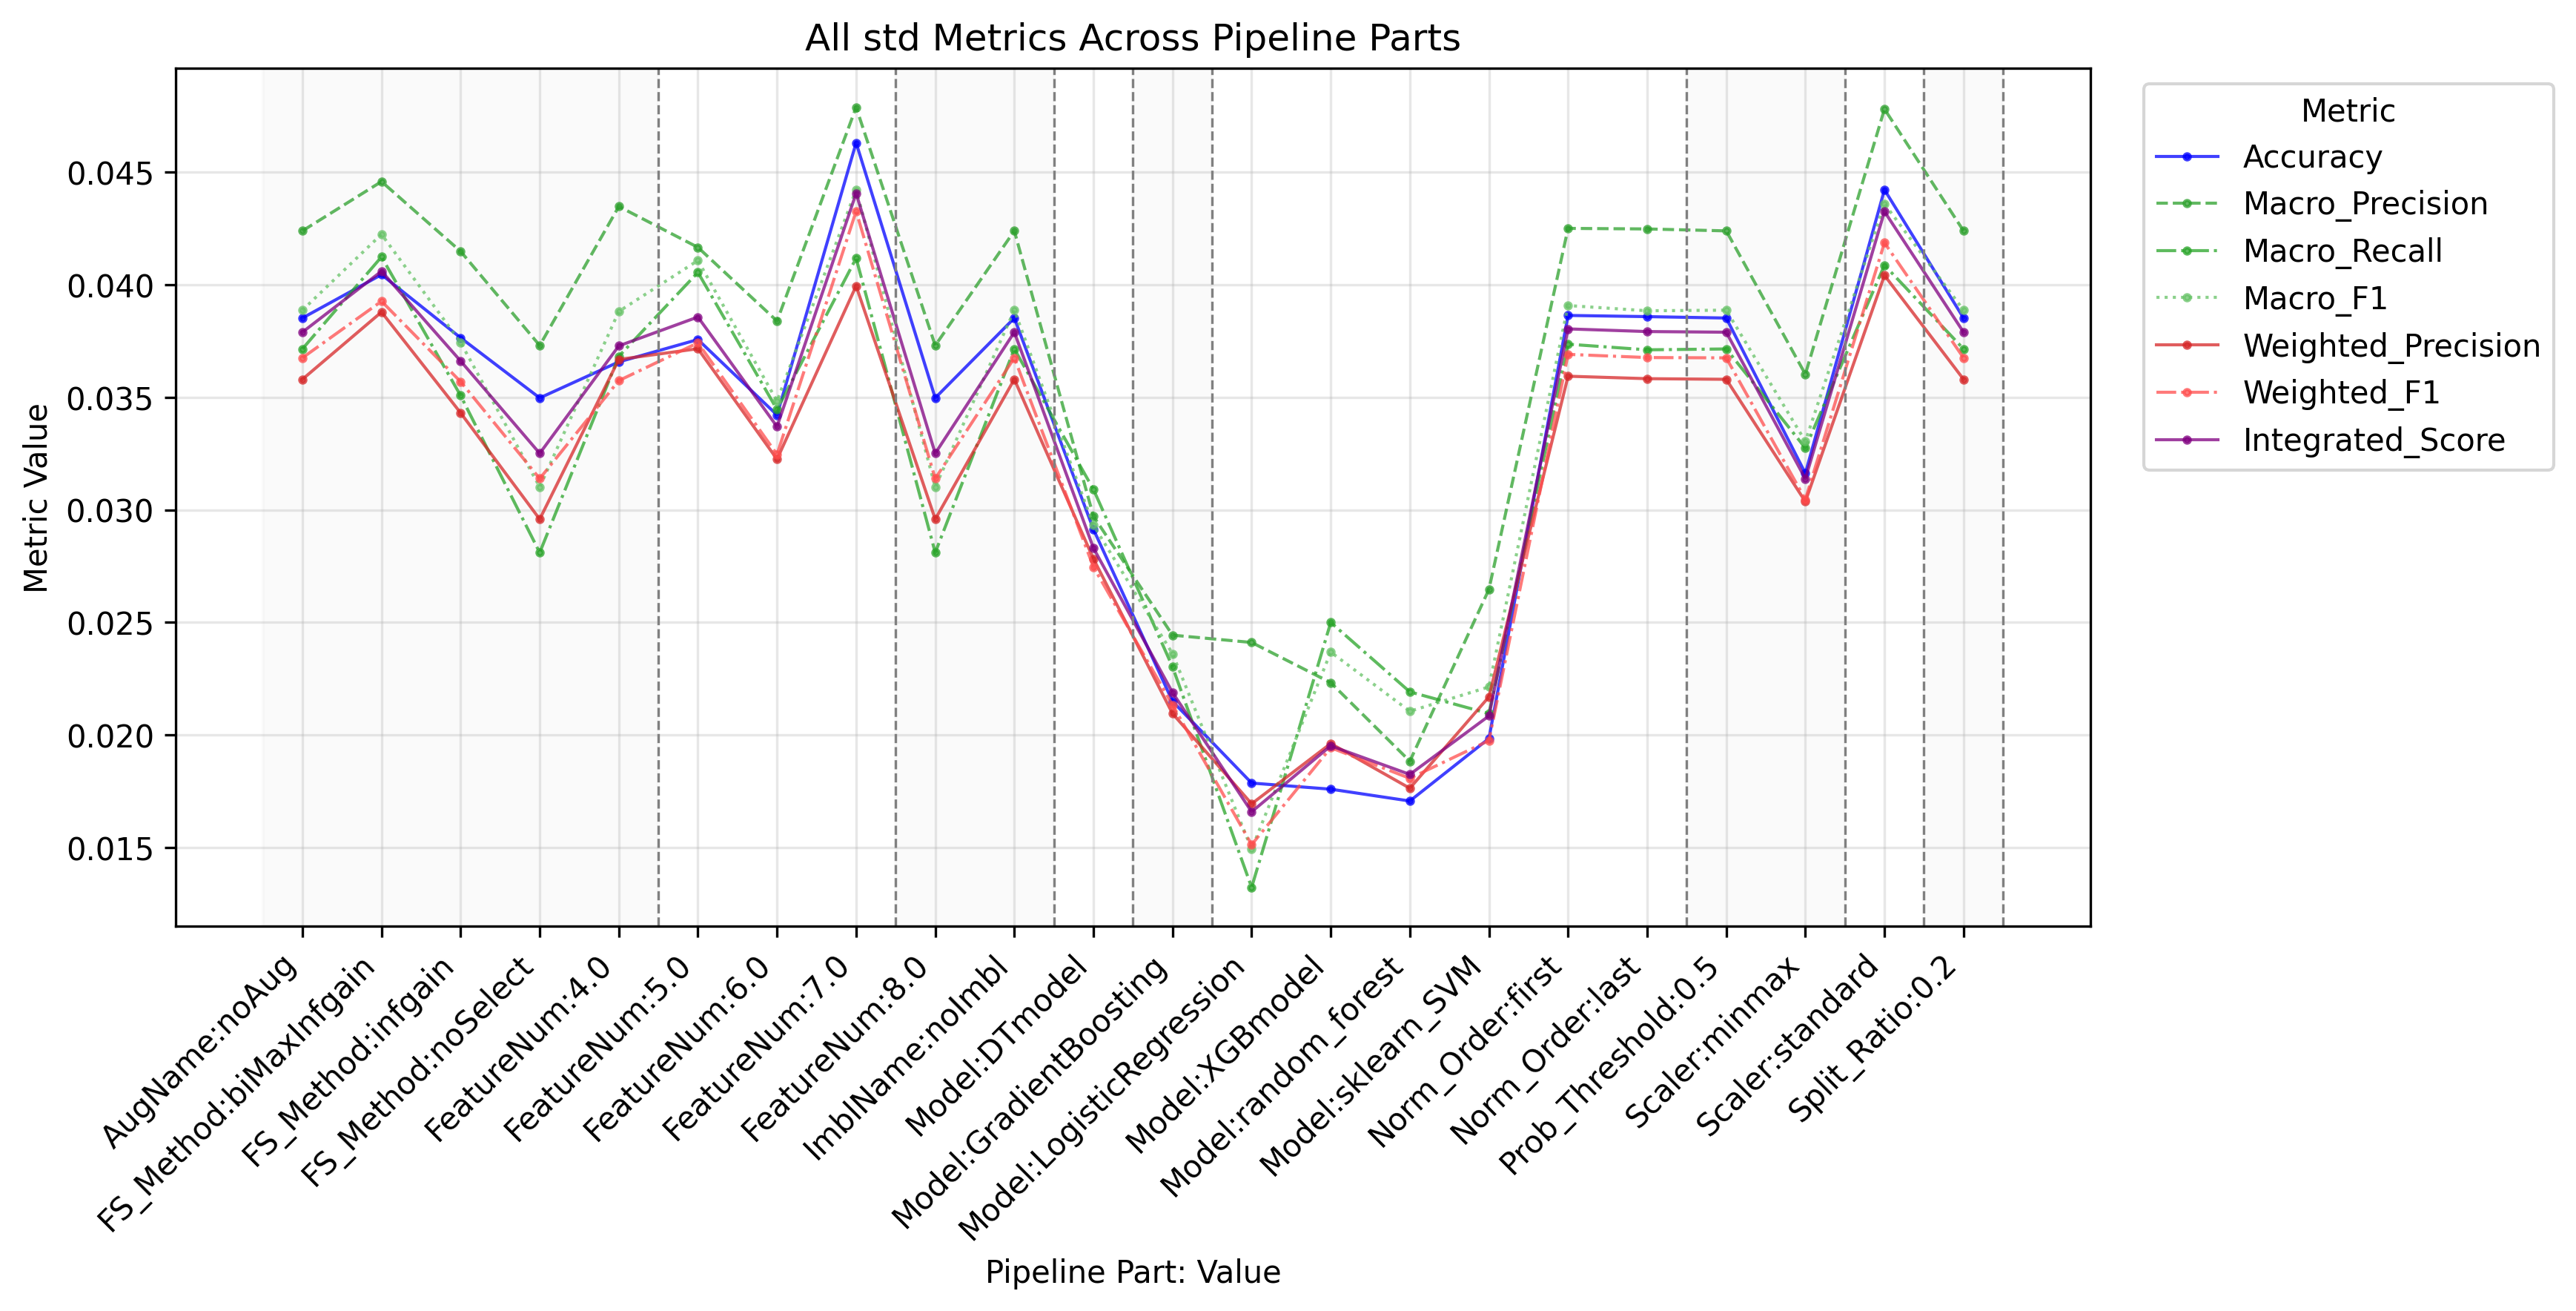

Data behind this chart, as committed beside it:
PipelinePart, PartValue, Metric, Value
FeatureNum, 4.0, Accuracy, 0.03657
FeatureNum, 5.0, Accuracy, 0.03756
FeatureNum, 6.0, Accuracy, 0.03421
FeatureNum, 7.0, Accuracy, 0.0463
FeatureNum, 8.0, Accuracy, 0.03497
FeatureNum, 4.0, Macro_Precision, 0.04347
FeatureNum, 5.0, Macro_Precision, 0.04165
FeatureNum, 6.0, Macro_Precision, 0.03838
FeatureNum, 7.0, Macro_Precision, 0.04787
FeatureNum, 8.0, Macro_Precision, 0.03729
FeatureNum, 4.0, Macro_Recall, 0.03681
FeatureNum, 5.0, Macro_Recall, 0.04054
FeatureNum, 6.0, Macro_Recall, 0.03445
FeatureNum, 7.0, Macro_Recall, 0.04117
FeatureNum, 8.0, Macro_Recall, 0.0281
FeatureNum, 4.0, Macro_F1, 0.03881
FeatureNum, 5.0, Macro_F1, 0.04107
FeatureNum, 6.0, Macro_F1, 0.03483
FeatureNum, 7.0, Macro_F1, 0.04421
FeatureNum, 8.0, Macro_F1, 0.03101
FeatureNum, 4.0, Weighted_Precision, 0.03668
FeatureNum, 5.0, Weighted_Precision, 0.03715
FeatureNum, 6.0, Weighted_Precision, 0.03225
FeatureNum, 7.0, Weighted_Precision, 0.03994
FeatureNum, 8.0, Weighted_Precision, 0.02958
FeatureNum, 4.0, Weighted_Recall, 0.03657
FeatureNum, 5.0, Weighted_Recall, 0.03756
FeatureNum, 6.0, Weighted_Recall, 0.03421
FeatureNum, 7.0, Weighted_Recall, 0.0463
FeatureNum, 8.0, Weighted_Recall, 0.03497
FeatureNum, 4.0, Weighted_F1, 0.03574
FeatureNum, 5.0, Weighted_F1, 0.03741
FeatureNum, 6.0, Weighted_F1, 0.03246
FeatureNum, 7.0, Weighted_F1, 0.04326
FeatureNum, 8.0, Weighted_F1, 0.03139
FeatureNum, 4.0, Micro_Precision, 0.03657
FeatureNum, 5.0, Micro_Precision, 0.03756
FeatureNum, 6.0, Micro_Precision, 0.03421
FeatureNum, 7.0, Micro_Precision, 0.0463
FeatureNum, 8.0, Micro_Precision, 0.03497
FeatureNum, 4.0, Micro_Recall, 0.03657
FeatureNum, 5.0, Micro_Recall, 0.03756
FeatureNum, 6.0, Micro_Recall, 0.03421
FeatureNum, 7.0, Micro_Recall, 0.0463
FeatureNum, 8.0, Micro_Recall, 0.03497
FeatureNum, 4.0, Micro_F1, 0.03657
FeatureNum, 5.0, Micro_F1, 0.03756
FeatureNum, 6.0, Micro_F1, 0.03421
FeatureNum, 7.0, Micro_F1, 0.0463
FeatureNum, 8.0, Micro_F1, 0.03497
FeatureNum, 4.0, Integrated_Score, 0.03728
FeatureNum, 5.0, Integrated_Score, 0.03856
FeatureNum, 6.0, Integrated_Score, 0.03369
FeatureNum, 7.0, Integrated_Score, 0.04405
FeatureNum, 8.0, Integrated_Score, 0.0325
FS_Method, biMaxInfgain, Accuracy, 0.04044
FS_Method, infgain, Accuracy, 0.03764
FS_Method, noSelect, Accuracy, 0.03497
FS_Method, biMaxInfgain, Macro_Precision, 0.04457
FS_Method, infgain, Macro_Precision, 0.04148
... 182 more rows
